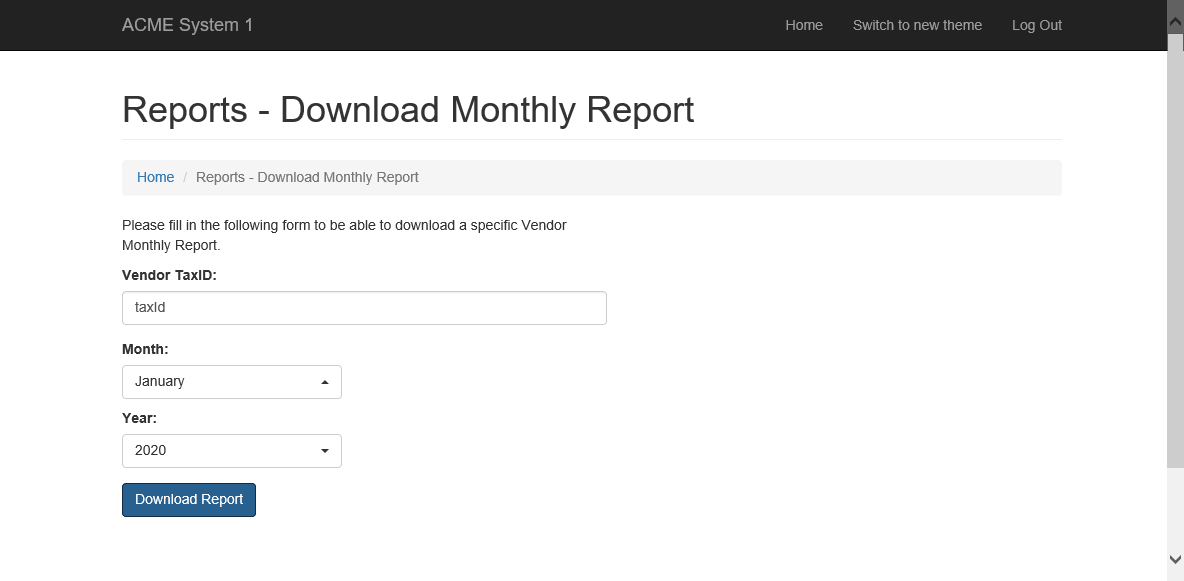
Task: Robotic Enterprise Framework
Workflow: DownloadMonthlyReport

Step 1: Attach Browser 'ACMESyste Page' in window 'ACME System 1 - Download Monthly Report'
